Labelled photos from "Data", an image-classification folder in Sohu-Prog/tool-caddy-ios. The possible labels are: fairway, hard pan, healthy grass, overgrazed, rough.

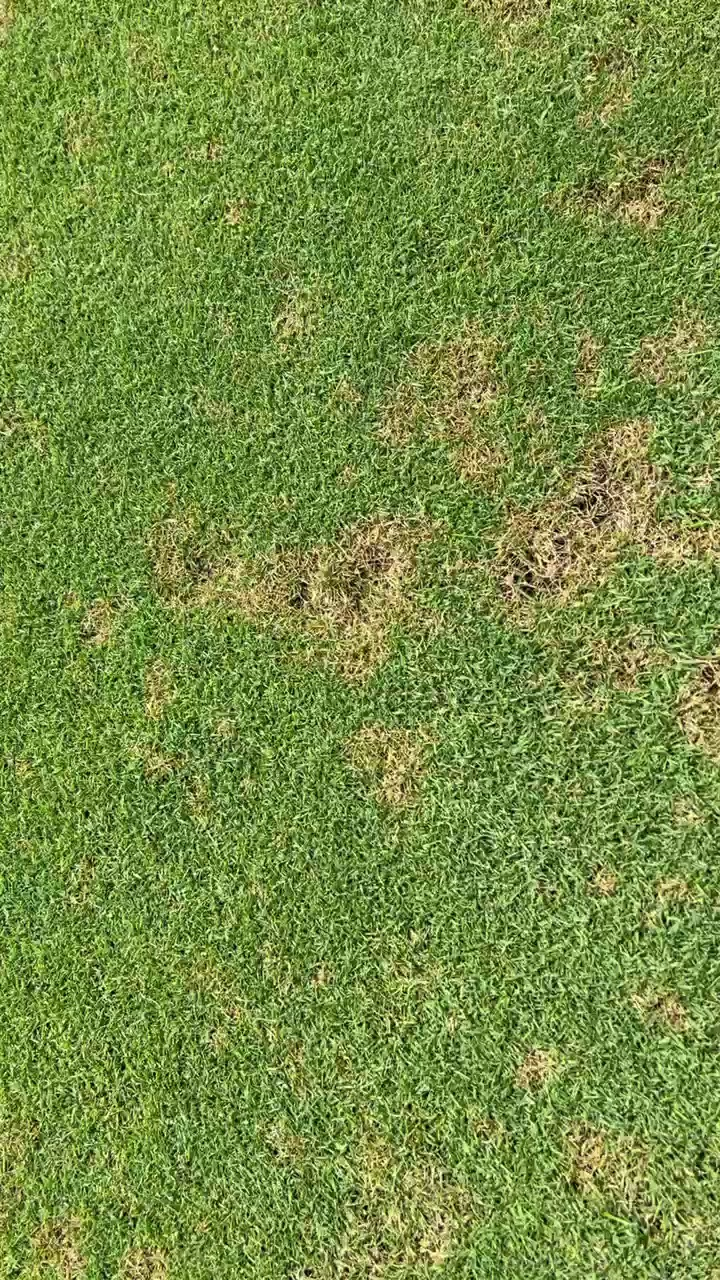
Label: fairway

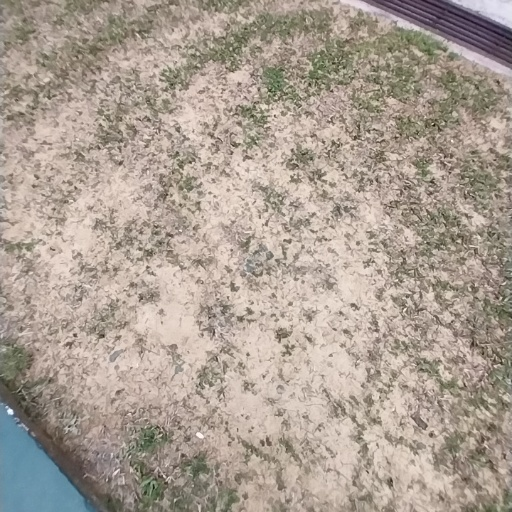
Label: hard pan

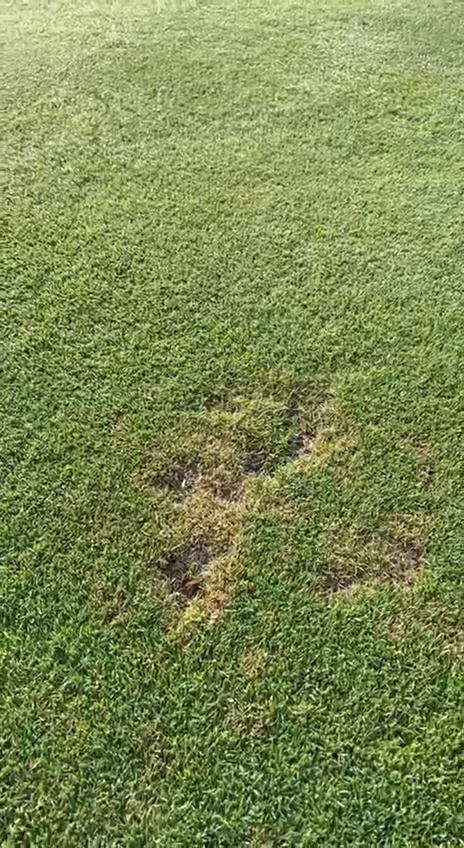
Label: fairway

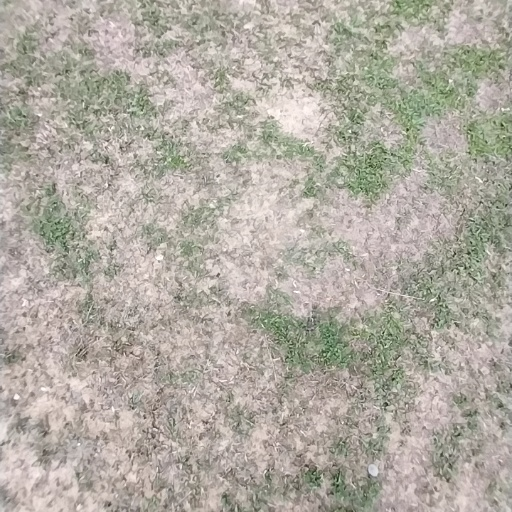
Label: overgrazed

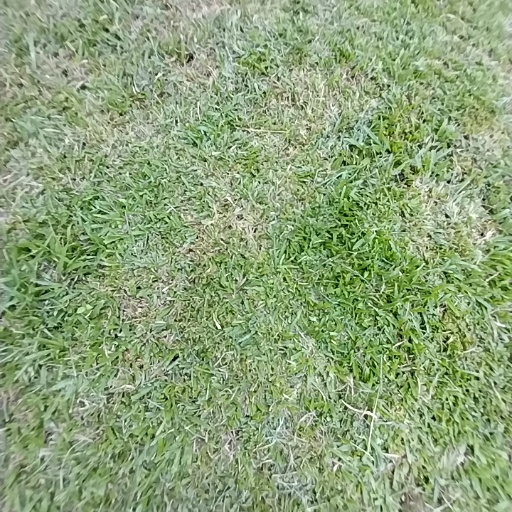
Label: rough

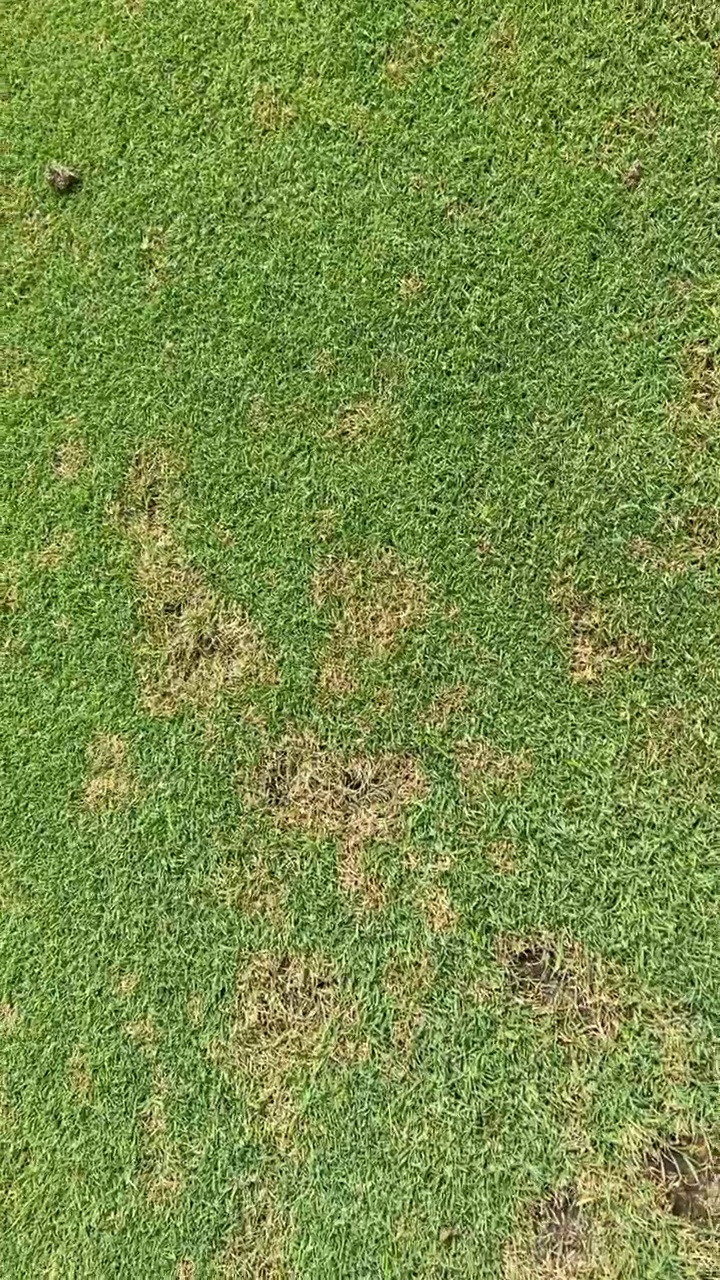
Label: fairway
